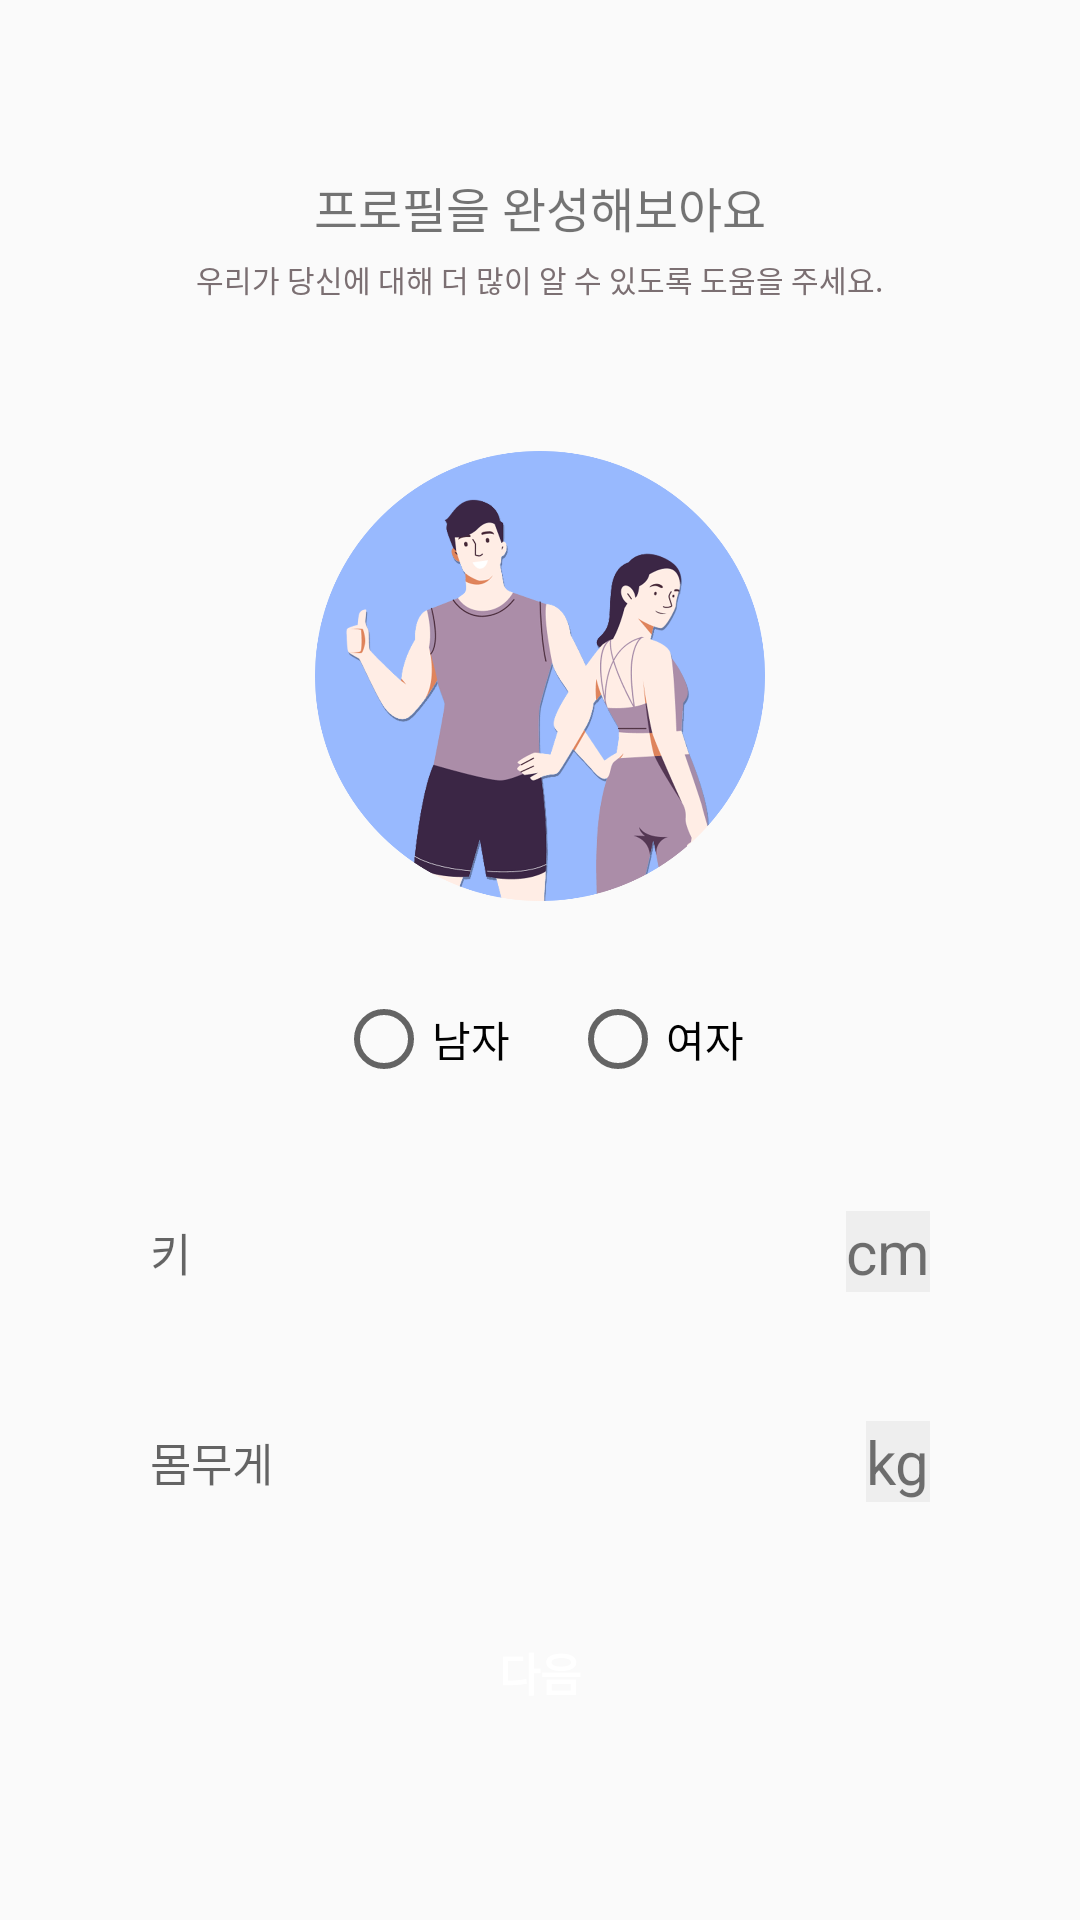

The Android layout XML behind this screen, and the referenced resources:
<!-- AndroidManifest.xml: application theme Theme.AndroidEL -->
<!-- res/layout/activity_basic.xml -->
<?xml version="1.0" encoding="utf-8"?>
<LinearLayout xmlns:android="http://schemas.android.com/apk/res/android"
    xmlns:app="http://schemas.android.com/apk/res-auto"
    xmlns:tools="http://schemas.android.com/tools"
    android:layout_width="match_parent"
    android:layout_height="match_parent"
    android:orientation="vertical"
    android:gravity="center"
    tools:context=".BasicActivity">

    <TextView
        android:layout_width="wrap_content"
        android:layout_height="wrap_content"
        android:layout_gravity="center"
        android:textSize="16sp"
        android:text="프로필을 완성해보아요"/>

    <TextView
        android:layout_width="wrap_content"
        android:layout_height="wrap_content"
        android:layout_marginTop="5dp"
        android:layout_gravity="center"
        android:textSize="10sp"
        android:textColor="#7B6F72"
        android:text="우리가 당신에 대해 더 많이 알 수 있도록 도움을 주세요." />

    <ImageView
        android:id="@+id/character"
        android:layout_width="150dp"
        android:layout_height="150dp"
        android:layout_gravity="center"
        android:layout_marginTop="50dp"
        android:src="@drawable/two_character"/>
    
    <RadioGroup
        android:id="@+id/rGroup"
        android:layout_width="match_parent"
        android:layout_height="wrap_content"
        android:layout_marginTop="30dp"
        android:gravity="center"
        android:orientation="horizontal">

        <RadioButton
            android:id="@+id/btnMan"
            android:layout_width="wrap_content"
            android:layout_height="wrap_content"
            android:layout_marginRight="20dp"
            android:text="남자" />

        <RadioButton
            android:id="@+id/btnWoman"
            android:layout_width="wrap_content"
            android:layout_height="wrap_content"
            android:text="여자" />
    </RadioGroup>

    <FrameLayout
        android:layout_width="wrap_content"
        android:layout_height="wrap_content"
        android:layout_marginTop="30dp">

        <EditText
            android:layout_width="300dp"
            android:layout_height="50dp"
            android:paddingLeft="20dp"
            android:background="@drawable/button_eee_65"
            android:textSize="15dp"
            android:hint="키"/>

        <TextView
            android:layout_width="wrap_content"
            android:layout_height="wrap_content"
            android:layout_gravity="right|center"
            android:background="#eeeeee"
            android:layout_marginRight="20dp"
            android:textSize="20sp"
            android:text="cm"/>

    </FrameLayout>

    <FrameLayout
        android:layout_width="wrap_content"
        android:layout_height="wrap_content"
        android:layout_marginTop="20dp">

        <EditText
            android:layout_width="300dp"
            android:layout_height="50dp"
            android:paddingLeft="20dp"
            android:background="@drawable/button_eee_65"
            android:textSize="15dp"
            android:hint="몸무게"/>

        <TextView
            android:layout_width="wrap_content"
            android:layout_height="wrap_content"
            android:layout_gravity="right|center"
            android:background="#eeeeee"
            android:layout_marginRight="20dp"
            android:textSize="20sp"
            android:text="kg"/>

    </FrameLayout>

    <Button
        android:id="@+id/btnNext"
        android:layout_width="300dp"
        android:layout_height="50dp"
        android:layout_marginTop="20dp"
        android:background="@drawable/button_blue_65"
        android:textColor="#FFFFFF"
        android:textStyle="bold"
        android:textSize="15dp"
        android:text="다음"/>

</LinearLayout>
<!-- resources referenced by this layout -->
<resources>
  <!-- drawable two_character: png bitmap (drawable, 182566 bytes) -->
  <style name="Theme.AndroidEL" parent="Theme.AppCompat.Light">
          <item name="windowNoTitle">true</item>
          
          <item name="colorPrimary">@color/purple_500</item>
          <item name="colorPrimaryVariant">@color/purple_700</item>
          <item name="colorOnPrimary">@color/white</item>
          
          <item name="colorSecondary">@color/teal_200</item>
          <item name="colorSecondaryVariant">@color/teal_700</item>
          <item name="colorOnSecondary">@color/black</item>
          
          <item name="android:statusBarColor" tools:targetApi="l">?attr/colorPrimaryVariant</item>
          
  
          
          <item name="android:timePickerStyle">@style/MyTimePickerTheme</item>
      </style>
  <style name="MyTimePickerTheme" parent="android:Widget.Material.Light.TimePicker">
          <item name="android:timePickerMode">spinner</item>
      </style>
  <!-- not gathered from this repository: default colours our renderer supplied (Android Studio template values) -->
  <color name="purple_500">#FF6200EE</color>
  <color name="purple_700">#FF3700B3</color>
  <color name="teal_200">#FF03DAC5</color>
  <color name="teal_700">#FF018786</color>
  <color name="black">#FF000000</color>
  <color name="white">#FFFFFFFF</color>
</resources>
